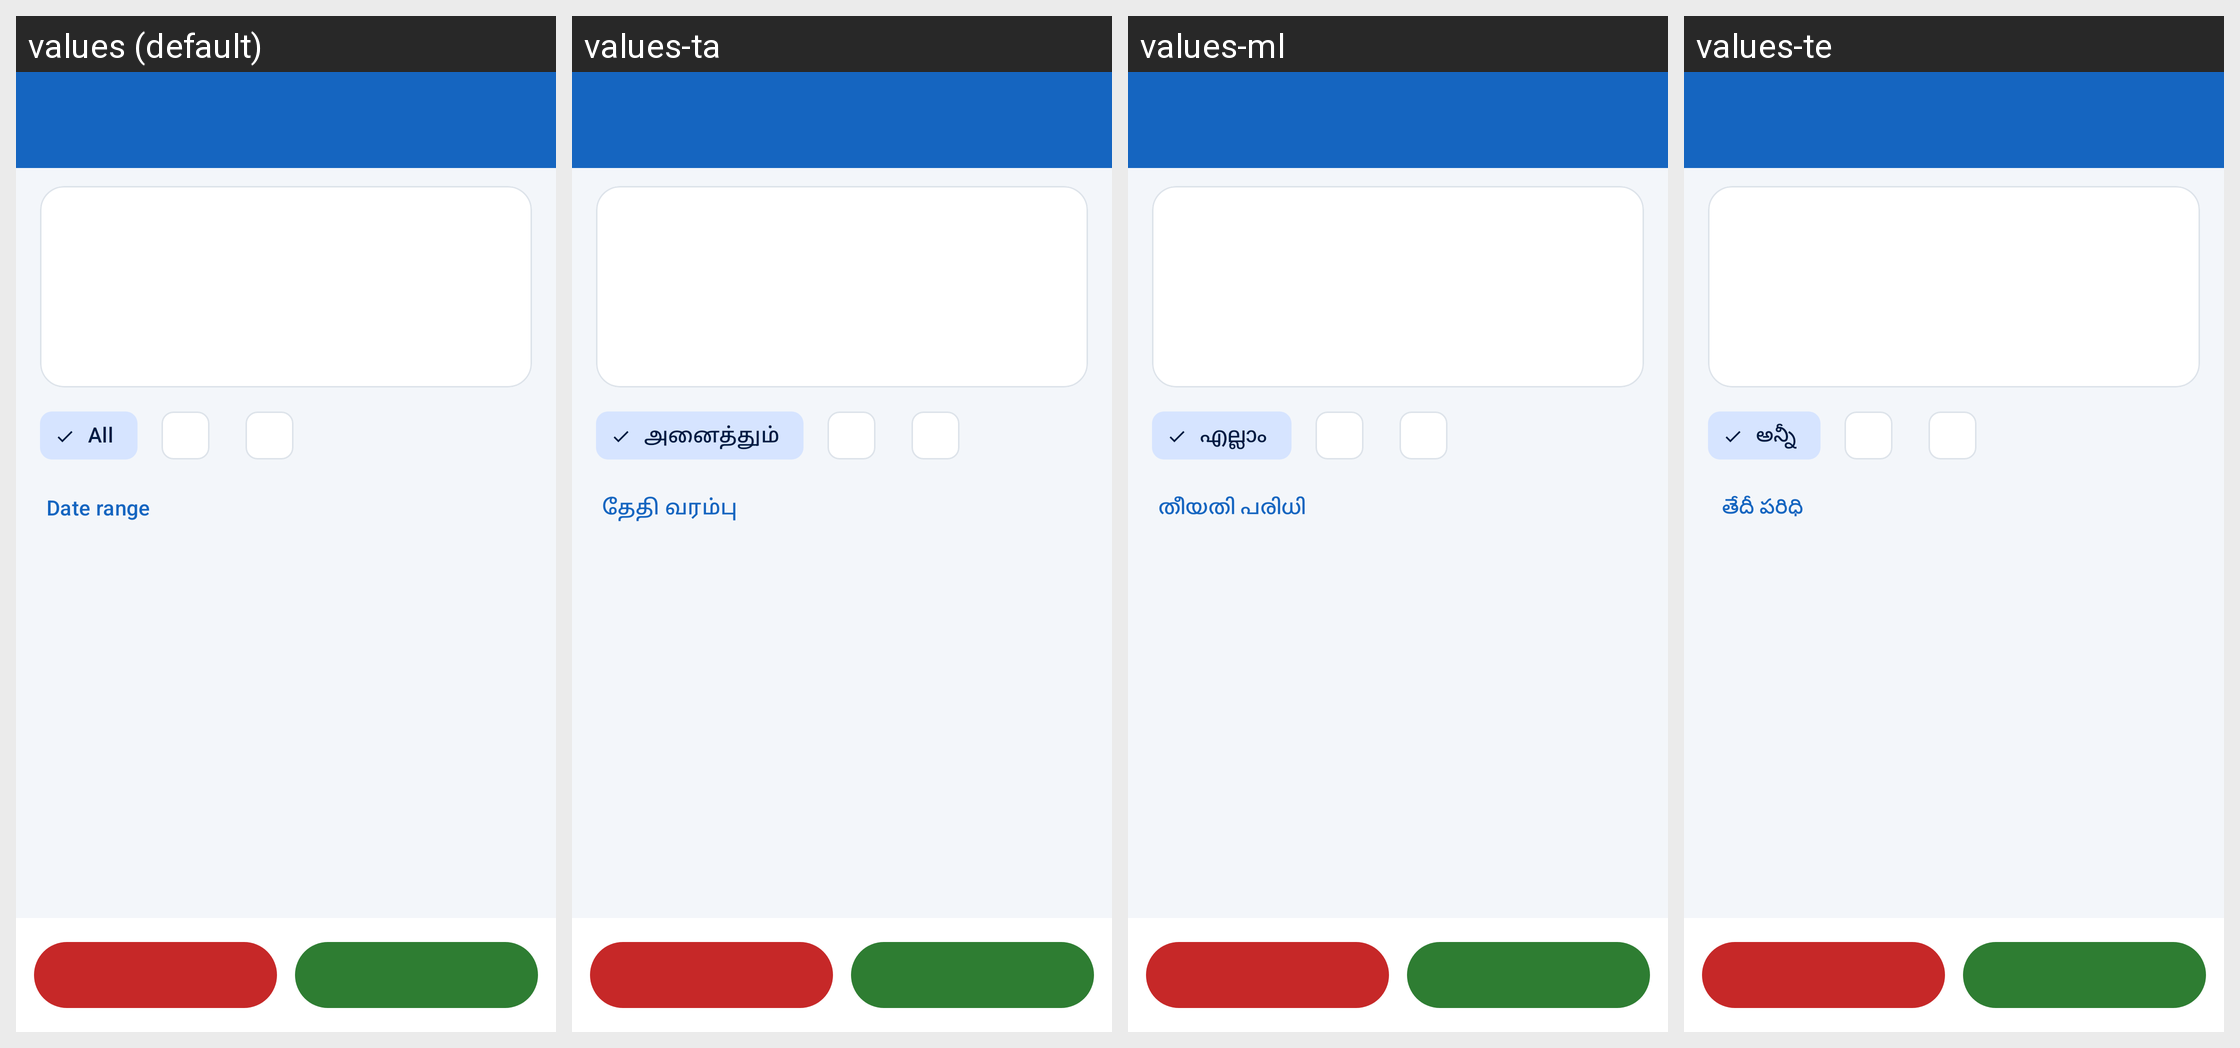

Here is an Android app screen in its default locale and in the app's own translations. Write out the translated-string differences for the strings that appear on this screen.
Android screen res/layout/activity_ledger.xml rendered under 4 locales, left to right: values (default), values-ta, values-ml, values-te. Device: Nexus 5 (rendered at 1080×1920; each locale shown at half size, 540×960, under a caption strip naming it); theme Theme.HisabBaki.
Other locales in the repository, not shown: values-bn, values-gu, values-hi, values-kn, values-mr, values-pa, values-ur.
Strings drawn on this screen, with the default value and each locale's value (text and hints the layout hard-codes, and strings that could not be matched under every locale, appear in the picture but are not listed):

filter_all
  values: All
  values-ta: அனைத்தும்
  values-ml: എല്ലാം
  values-te: అన్నీ

date_range
  values: Date range
  values-ta: தேதி வரம்பு
  values-ml: തീയതി പരിധി
  values-te: తేదీ పరిధి
